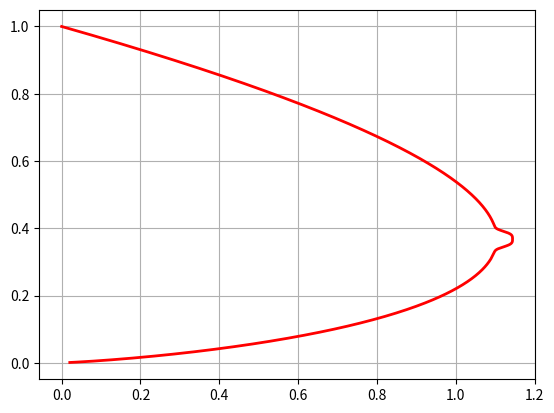

Generate this figure with matplotlib:
#!/usr/bin/ env python
# coding:utf-8

import numpy as np
import matplotlib.pyplot as plot

# 胸型图
x = np.arange(1,0,-0.001)
# y = 3*x *np.log(x) +np.exp(-(36*(x-1/np.e))**4)/25
y = (-3*x *np.log(x) +np.exp(-(40*(x-1/np.e))**4)/25)
plot.plot(y,x,'r-',linewidth =2)
plot.grid(True)
plot.show()

# 心型图
# t = np.linspace(0,7,100)
# x = 16* np.sin(t) ** 3
# y = 13 * np.cos(t) - 5 * np.cos(2*t) - 2 *np.cos(3*t) - np.cos(4*t)
# plot.plot(x,y,'r-',linewidth =2)
# plot.grid(True)
# plot.show()